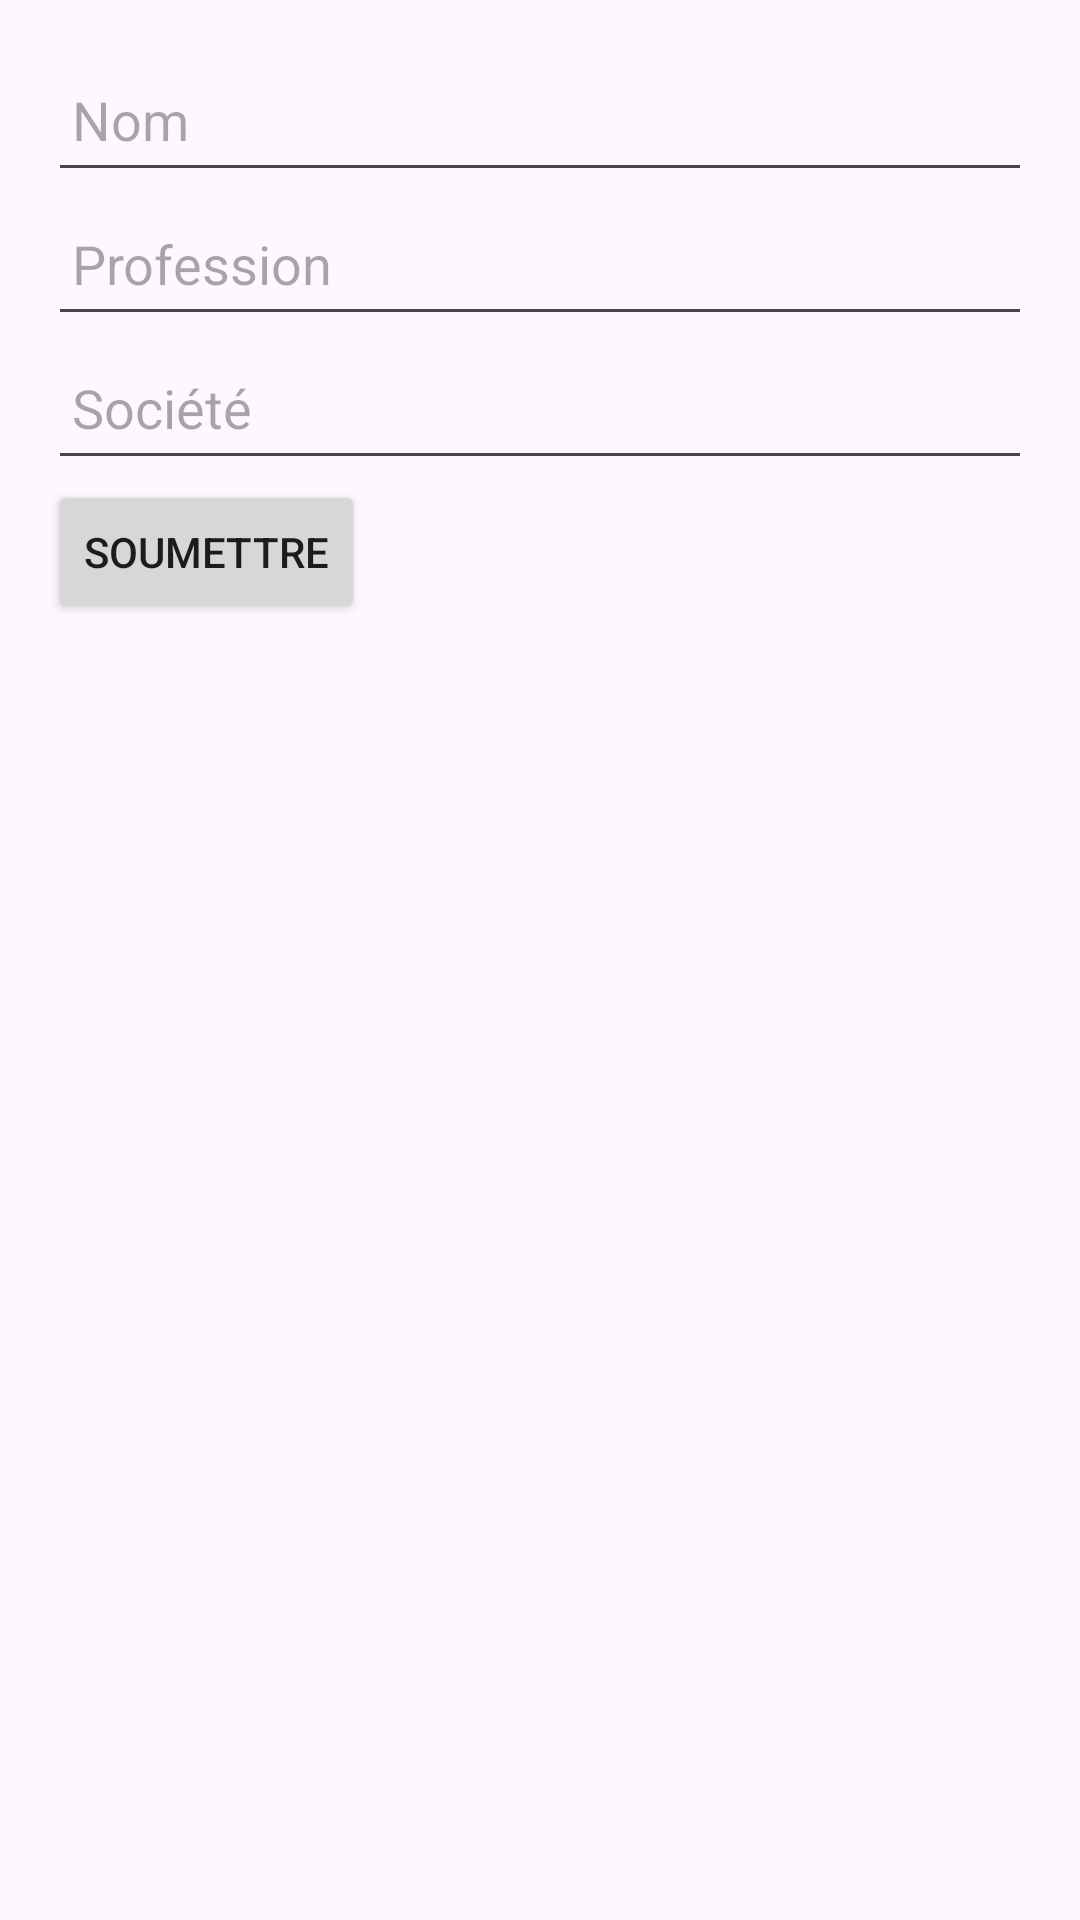

Produce the Android XML layout that renders to this screen, including the resource entries it uses.
<!-- AndroidManifest.xml: application theme Theme.ExoKotlin -->
<!-- res/layout/activity_main.xml -->
<?xml version="1.0" encoding="utf-8"?>
<LinearLayout xmlns:android="http://schemas.android.com/apk/res/android"
    xmlns:app="http://schemas.android.com/apk/res-auto"
    xmlns:tools="http://schemas.android.com/tools"
    android:id="@+id/main"
    android:layout_width="match_parent"
    android:layout_height="match_parent"
    android:orientation="vertical"
    android:padding="16dp"
    tools:context=".MainActivity"
    android:layout_marginTop="200dp">

    <EditText
        android:id="@+id/editTextNom"
        android:layout_width="match_parent"
        android:layout_height="wrap_content"
        android:hint="Nom"
        android:minHeight="48dp"
        android:padding="8dp"
        android:layout_gravity="center_vertical"/>

    <EditText
        android:id="@+id/editTextProfession"
        android:layout_width="match_parent"
        android:layout_height="wrap_content"
        android:hint="Profession"
        android:minHeight="48dp"
        android:padding="8dp"
        android:layout_gravity="center_vertical"/>

    <EditText
        android:id="@+id/editTextSociete"
        android:layout_width="match_parent"
        android:layout_height="wrap_content"
        android:hint="Société"
        android:minHeight="48dp"
        android:padding="8dp"
        android:layout_gravity="center_vertical"/>

    <Button
        android:id="@+id/btnSubmit"
        android:layout_width="wrap_content"
        android:layout_height="wrap_content"
        android:layout_gravity="center_vertical"
        android:text="Soumettre" />

</LinearLayout>
<!-- resources referenced by this layout -->
<resources>
  <style name="Theme.ExoKotlin" parent="Base.Theme.ExoKotlin" />
  <style name="Base.Theme.ExoKotlin" parent="Theme.Material3.DayNight.NoActionBar">
          
          
      </style>
</resources>
